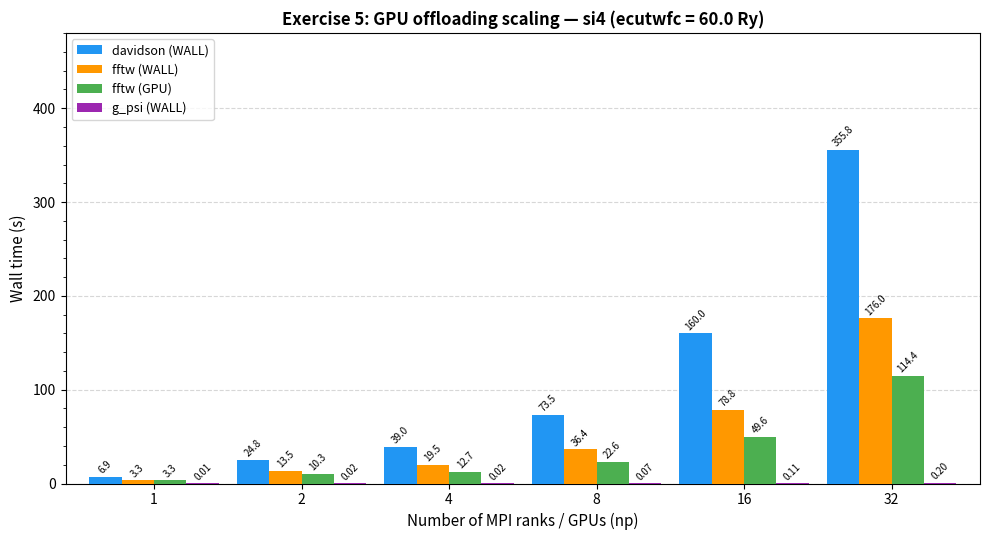

Write the Python code that produced this figure. (Note: this script raises an exception after producing the figure.)
#!/usr/bin/env python3
"""
plot_gpu_scaling_37440513.py
Bar-chart for Exercise 5: GPU offloading scaling (si4, ecutwfc=60.0)
Data source: cb_scaling_37440513.out
"""

import os
import matplotlib
matplotlib.use("Agg")
import matplotlib.pyplot as plt
import matplotlib.ticker as mticker
import numpy as np

# ---------------------------------------------------------------------------
# Data extracted from cb_scaling_37440513.out
# np = number of MPI ranks (GPUs), nd=1, cegterg
# ---------------------------------------------------------------------------

x_labels = ["1", "2", "4", "8", "16", "32"]
x_vals   = [1,    2,   4,   8,   16,   32]

davidson_wall = [6.86, 24.84, 39.01, 73.54, 160.02, 355.81]
fftw_wall     = [3.34, 13.46, 19.51, 36.35,  78.76, 175.98]
fftw_gpu      = [3.27, 10.28, 12.71, 22.63,  49.58, 114.39]
g_psi_wall    = [0.01,  0.02,  0.02,  0.07,   0.11,   0.20]

# ---------------------------------------------------------------------------
# Helpers
# ---------------------------------------------------------------------------

BAR_WIDTH = 0.22
COLORS = {
    "davidson": "#2196F3",
    "fftw_wall": "#FF9800",
    "fftw_gpu":  "#4CAF50",
    "g_psi":     "#9C27B0",
}


def ideal_speedup(t_ref, xv):
    return [t_ref / (x / xv[0]) for x in xv]


# ---------------------------------------------------------------------------
# Figure 1: grouped bar chart — all timers
# ---------------------------------------------------------------------------

fig, ax = plt.subplots(figsize=(10, 5.5))
x = np.arange(len(x_vals))

bars_d = ax.bar(x - 1.5 * BAR_WIDTH, davidson_wall, BAR_WIDTH,
                label="davidson (WALL)", color=COLORS["davidson"], zorder=3)
bars_fw = ax.bar(x - 0.5 * BAR_WIDTH, fftw_wall, BAR_WIDTH,
                 label="fftw (WALL)", color=COLORS["fftw_wall"], zorder=3)
bars_fg = ax.bar(x + 0.5 * BAR_WIDTH, fftw_gpu, BAR_WIDTH,
                 label="fftw (GPU)", color=COLORS["fftw_gpu"], zorder=3)
bars_g = ax.bar(x + 1.5 * BAR_WIDTH, g_psi_wall, BAR_WIDTH,
                label="g_psi (WALL)", color=COLORS["g_psi"], zorder=3)

# value labels
for bars in [bars_d, bars_fw, bars_fg, bars_g]:
    for bar in bars:
        h = bar.get_height()
        if h < 1:
            label = f"{h:.2f}"
        else:
            label = f"{h:.1f}"
        ax.text(bar.get_x() + bar.get_width() / 2, h + 1.5,
                label, ha="center", va="bottom", fontsize=7, rotation=45, zorder=4)

ax.set_xticks(x)
ax.set_xticklabels(x_labels)
ax.set_xlabel("Number of MPI ranks / GPUs (np)", fontsize=11)
ax.set_ylabel("Wall time (s)", fontsize=11)
ax.set_title("Exercise 5: GPU offloading scaling — si4 (ecutwfc = 60.0 Ry)",
             fontsize=12, fontweight="bold")
ax.yaxis.set_minor_locator(mticker.AutoMinorLocator())
ax.grid(axis="y", which="major", linestyle="--", alpha=0.5, zorder=0)
ax.legend(fontsize=9, loc="upper left")
ax.set_xlim(-0.6, len(x) - 0.4)
ax.set_ylim(0, max(davidson_wall) * 1.35)

fig.tight_layout()
out1 = os.path.join(os.path.dirname(os.path.abspath(__file__)),
                    "gpu_scaling_37440513_all.png")
fig.savefig(out1, dpi=160)
print(f"Saved: {out1}")
plt.close(fig)

# ---------------------------------------------------------------------------
# Figure 2: focus on davidson — bar + ideal-speedup reference
# ---------------------------------------------------------------------------

fig2, ax2 = plt.subplots(figsize=(8, 5))
bars = ax2.bar(x, davidson_wall, 0.5,
               label="davidson (WALL)", color=COLORS["davidson"], zorder=3)

for bar in bars:
    h = bar.get_height()
    ax2.text(bar.get_x() + bar.get_width() / 2, h + 2,
             f"{h:.1f}s", ha="center", va="bottom", fontsize=9, zorder=4)

ax2.set_xticks(x)
ax2.set_xticklabels(x_labels)
ax2.set_xlabel("Number of MPI ranks / GPUs (np)", fontsize=11)
ax2.set_ylabel("Wall time (s)", fontsize=11)
ax2.set_title("Exercise 5: Davidson wall time vs GPUs — si4 (ecutwfc = 60.0 Ry)",
              fontsize=12, fontweight="bold")
ax2.yaxis.set_minor_locator(mticker.AutoMinorLocator())
ax2.grid(axis="y", which="major", linestyle="--", alpha=0.5, zorder=0)
ax2.legend(fontsize=9)
ax2.set_xlim(-0.6, len(x) - 0.4)
ax2.set_ylim(0, max(davidson_wall) * 1.25)

fig2.tight_layout()
out2 = os.path.join(os.path.dirname(os.path.abspath(__file__)),
                    "gpu_scaling_37440513_davidson.png")
fig2.savefig(out2, dpi=160)
print(f"Saved: {out2}")
plt.close(fig2)

# ---------------------------------------------------------------------------
# Figure 3: FFT wall vs GPU time comparison
# ---------------------------------------------------------------------------

fig3, ax3 = plt.subplots(figsize=(8, 5))
w = 0.35
bars_fw3 = ax3.bar(x - w / 2, fftw_wall, w,
                   label="fftw WALL (host+device+comm)", color=COLORS["fftw_wall"], zorder=3)
bars_fg3 = ax3.bar(x + w / 2, fftw_gpu, w,
                   label="fftw GPU (kernel only)", color=COLORS["fftw_gpu"], zorder=3)

for bars in [bars_fw3, bars_fg3]:
    for bar in bars:
        h = bar.get_height()
        ax3.text(bar.get_x() + bar.get_width() / 2, h + 1,
                 f"{h:.1f}s", ha="center", va="bottom", fontsize=8.5, zorder=4)

ax3.set_xticks(x)
ax3.set_xticklabels(x_labels)
ax3.set_xlabel("Number of MPI ranks / GPUs (np)", fontsize=11)
ax3.set_ylabel("Wall time (s)", fontsize=11)
ax3.set_title("Exercise 5: FFT wall vs GPU time — si4 (ecutwfc = 60.0 Ry)",
              fontsize=12, fontweight="bold")
ax3.yaxis.set_minor_locator(mticker.AutoMinorLocator())
ax3.grid(axis="y", which="major", linestyle="--", alpha=0.5, zorder=0)
ax3.legend(fontsize=9)
ax3.set_xlim(-0.6, len(x) - 0.4)
ax3.set_ylim(0, max(fftw_wall) * 1.25)

fig3.tight_layout()
out3 = os.path.join(os.path.dirname(os.path.abspath(__file__)),
                    "gpu_scaling_37440513_fft.png")
fig3.savefig(out3, dpi=160)
print(f"Saved: {out3}")
plt.close(fig3)
